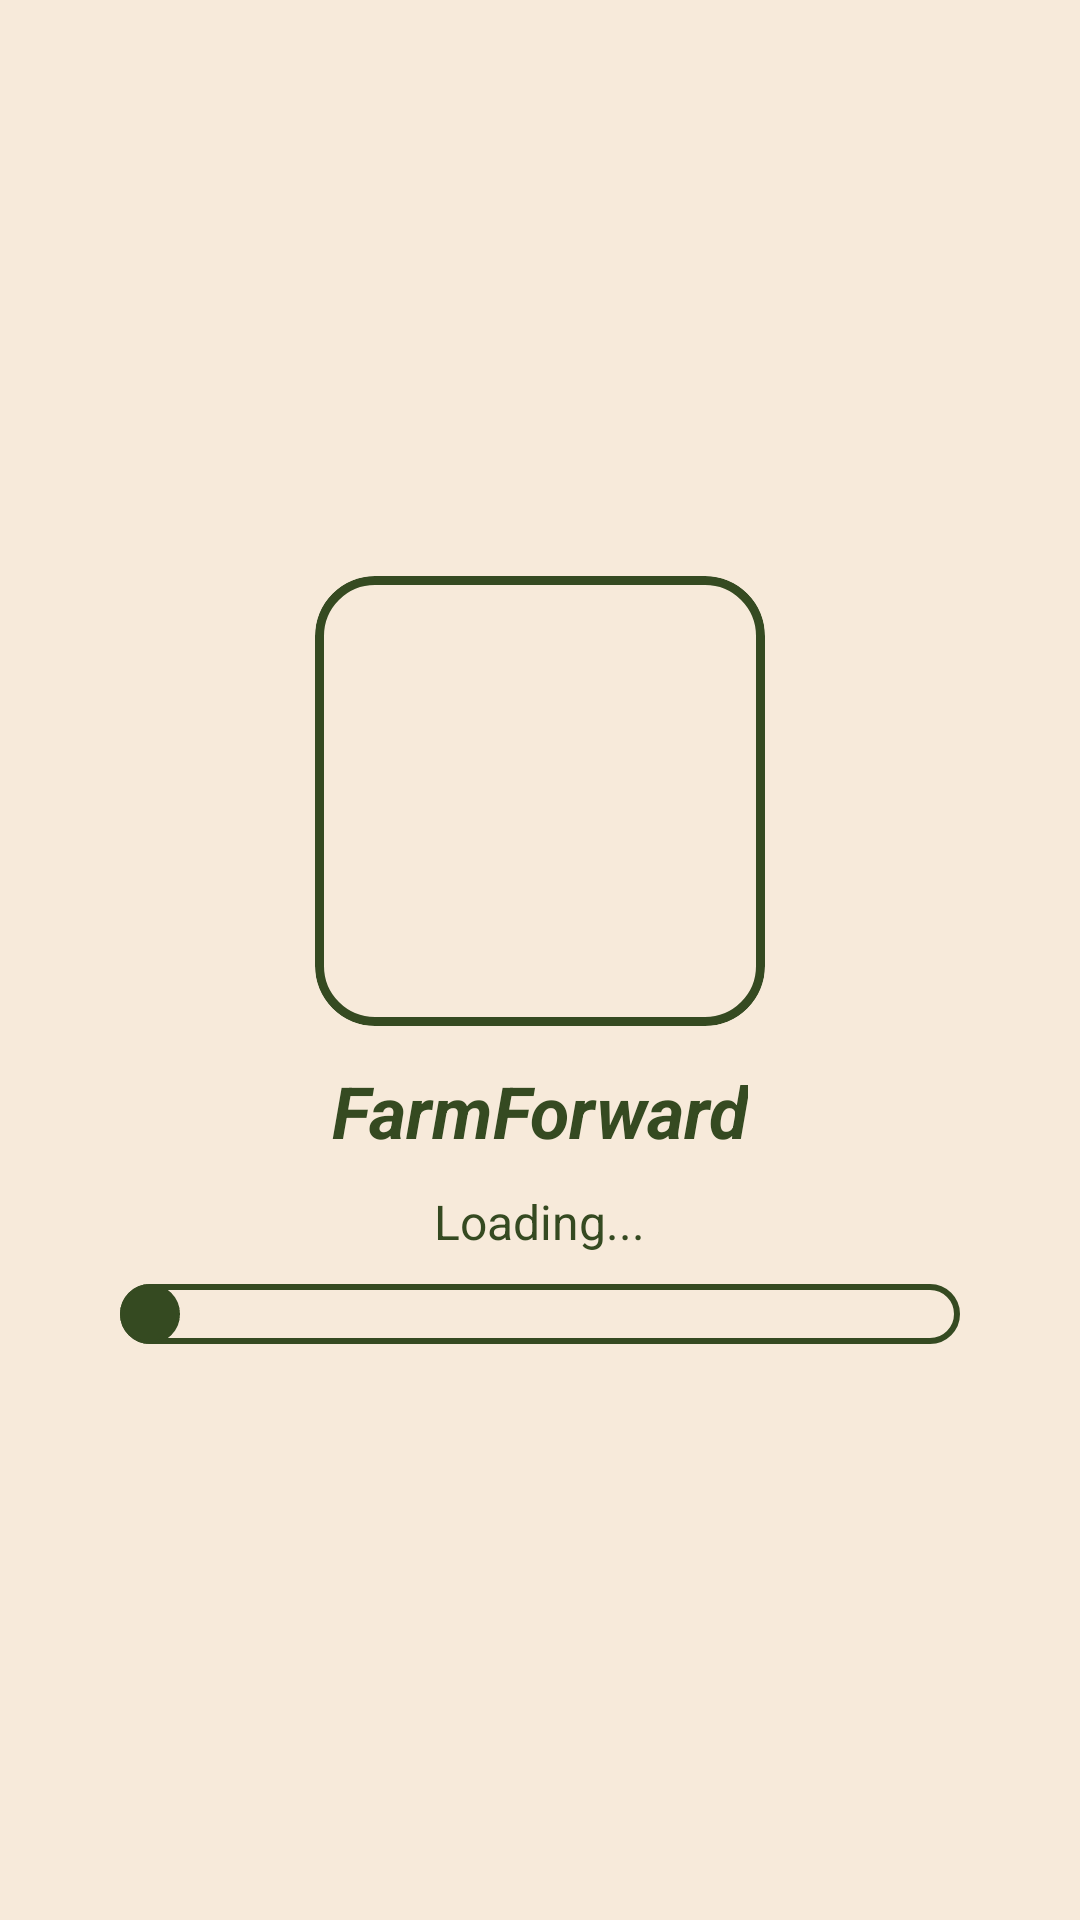

Write the Android layout XML for this screen, with the resource values it uses.
<!-- AndroidManifest.xml: application theme Theme.FarmForward -->
<!-- res/layout/dialog_loading.xml -->
<?xml version="1.0" encoding="utf-8"?>
<LinearLayout xmlns:android="http://schemas.android.com/apk/res/android"
    android:id="@+id/rootLayout"
    android:layout_width="match_parent"
    android:layout_height="match_parent"
    xmlns:app="http://schemas.android.com/apk/res-auto"
    android:fillViewport="true"
    android:gravity="center"
    android:orientation="vertical"
    android:background="@color/bone"
    android:padding="30dp">

    <com.google.android.material.card.MaterialCardView
        android:layout_width="150dp"
        android:layout_height="150dp"
        app:cardCornerRadius="20dp"
        app:strokeWidth="3dp"
        app:strokeColor="@color/kombuGreen"
        app:cardBackgroundColor="@android:color/transparent"
        app:cardElevation="0dp">

        <ImageView
            android:id="@+id/imageView"
            android:layout_width="match_parent"
            android:layout_height="match_parent"
            android:src="@drawable/logo"
            android:scaleType="centerCrop"
            android:contentDescription="App Logo"/>

    </com.google.android.material.card.MaterialCardView>

    <TextView
        android:id="@+id/appName"
        android:layout_width="wrap_content"
        android:layout_height="wrap_content"
        android:layout_marginTop="12dp"
        android:text="@string/app_name"
        android:textColor="@color/kombuGreen"
        android:textSize="24sp"
        android:textStyle="bold|italic" />

    <TextView
        android:id="@+id/tvStatus"
        android:layout_width="wrap_content"
        android:layout_height="wrap_content"
        android:layout_marginTop="16dp"
        android:text="@string/loading"
        android:textColor="@color/kombuGreen"
        android:textSize="16sp"
        android:layout_margin="10dp"/>

    <SeekBar
        android:id="@+id/loadingSeekBar"
        android:layout_width="match_parent"
        android:layout_height="wrap_content"
        android:enabled="false"
        android:max="100"
        android:maxHeight="20dp"
        android:minHeight="20dp"
        android:paddingStart="10dp"
        android:paddingEnd="10dp"
        android:progress="0"
        android:progressDrawable="@drawable/custom_progress_track"
        android:splitTrack="false"
        android:thumb="@drawable/custom_thumb"
        android:thumbOffset="0dp"/>
</LinearLayout>
<!-- resources referenced by this layout -->
<resources>
  <color name="bone">#F7EADA</color>
  <color name="kombuGreen">#354A21</color>
  <!-- drawable custom_progress_track (drawable) -->
  <?xml version="1.0" encoding="utf-8"?>
  <layer-list xmlns:android="http://schemas.android.com/apk/res/android">
  
      <item android:id="@android:id/background">
          <shape android:shape="rectangle">
              <corners android:radius="100dp" />
              <stroke
                  android:width="2dp"
                  android:color="@color/kombuGreen" />
              <solid android:color="@color/bone" />
          </shape>
      </item>
  
      <item android:id="@android:id/progress">
          <scale android:scaleWidth="100%">
              <shape android:shape="rectangle">
                  <corners android:radius="100dp" />
                  <solid android:color="@color/kombuGreen" />
                  <stroke
                      android:width="2dp"
                      android:color="@color/kombuGreen" />
              </shape>
          </scale>
      </item>
  
  </layer-list>
  <!-- drawable custom_thumb (drawable) -->
  <?xml version="1.0" encoding="utf-8"?>
  <shape xmlns:android="http://schemas.android.com/apk/res/android"
      android:shape="oval">
  
      <size
          android:width="20dp"
          android:height="20dp" />
  
      <solid android:color="@color/kombuGreen" />
  
      <stroke android:width="1dp" android:color="@color/kombuGreen"/>
  </shape>
  <string name="app_name">FarmForward</string>
  <string name="loading">Loading...</string>
  <style name="Theme.FarmForward" parent="Base.Theme.FarmForward" />
  <style name="Base.Theme.FarmForward" parent="Theme.Material3.DayNight.NoActionBar">
          <item name="android:statusBarColor">@android:color/transparent</item>
          <item name="android:windowLightStatusBar">true</item>
  
          <item name="android:navigationBarColor">@color/white</item>
      </style>
  <color name="white">#FFFFFF</color>
</resources>
